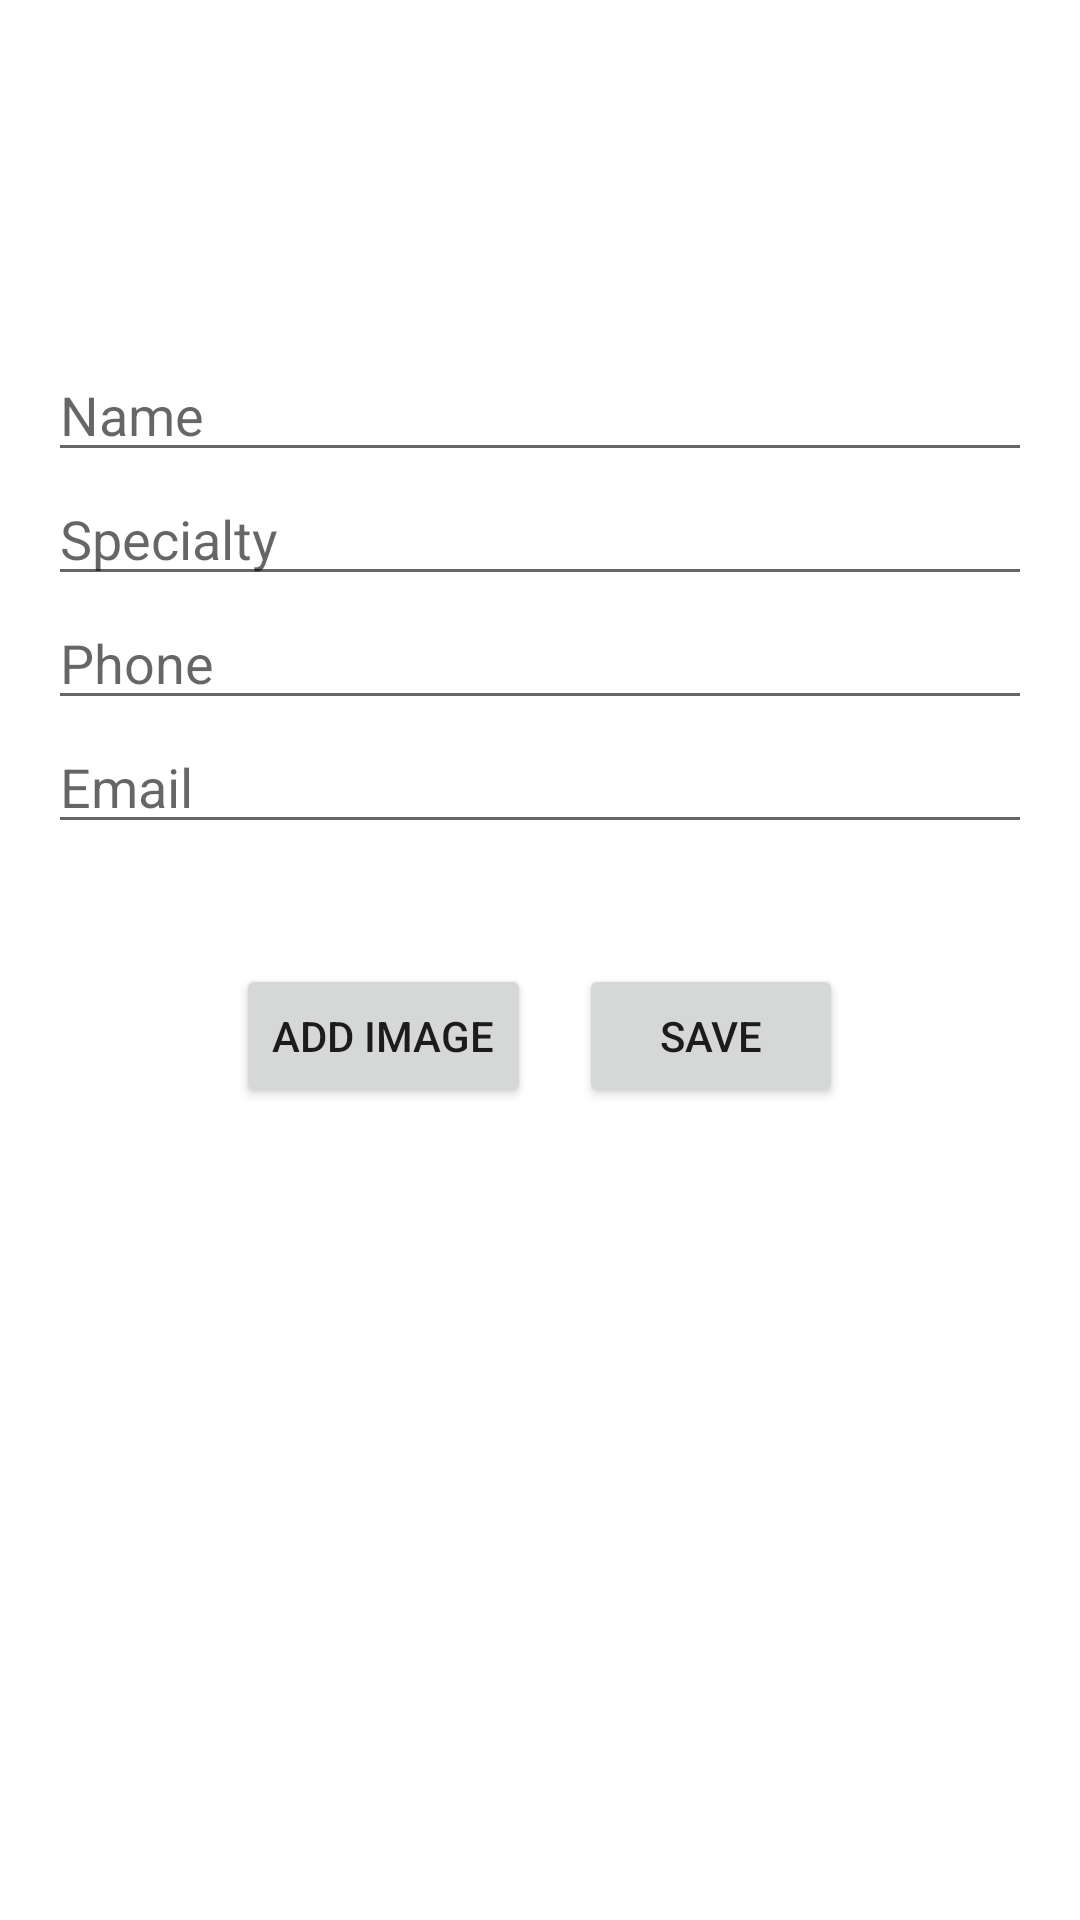

Layout XML and referenced resources for this Android screen:
<!-- AndroidManifest.xml: application theme Theme.AuraSense -->
<!-- res/layout/fragment_add_doctor.xml -->
<?xml version="1.0" encoding="utf-8"?>
<LinearLayout xmlns:android="http://schemas.android.com/apk/res/android"
    android:layout_width="match_parent"
    android:layout_height="match_parent"
    android:orientation="vertical"
    android:padding="16dp">

    <ImageView
        android:id="@+id/doctor_image"
        android:layout_width="100dp"
        android:layout_height="100dp"
        android:layout_gravity="center_horizontal"
        android:src="@drawable/ic_launcher_foreground" />

    <EditText
        android:id="@+id/doctor_name_input"
        android:layout_width="match_parent"
        android:layout_height="wrap_content"
        android:hint="Name" />

    <EditText
        android:id="@+id/doctor_specialty_input"
        android:layout_width="match_parent"
        android:layout_height="wrap_content"
        android:hint="Specialty" />

    <EditText
        android:id="@+id/doctor_phone_input"
        android:layout_width="match_parent"
        android:layout_height="wrap_content"
        android:hint="Phone" />

    <EditText
        android:id="@+id/doctor_email_input"
        android:layout_width="match_parent"
        android:layout_height="wrap_content"
        android:hint="Email" />

    <LinearLayout
        android:layout_width="match_parent"
        android:layout_height="wrap_content"
        android:gravity="center_horizontal"
        android:orientation="horizontal"
        android:layout_marginTop="40dp">

        <Button
            android:id="@+id/add_image_button"
            android:layout_width="wrap_content"
            android:layout_height="wrap_content"
            android:layout_marginEnd="8dp"
            android:text="Add Image" />

        <Button
            android:id="@+id/save_doctor_button"
            android:layout_width="wrap_content"
            android:layout_height="wrap_content"
            android:layout_marginStart="8dp"
            android:text="Save" />
    </LinearLayout>

</LinearLayout>
<!-- resources referenced by this layout -->
<resources>
  <!-- drawable ic_launcher_foreground: webp bitmap (mipmap-hdpi, 17462 bytes) -->
  <style name="Theme.AuraSense" parent="Theme.MaterialComponents.DayNight.NoActionBar">
          
          <item name="colorPrimary">@color/purple_500</item>
          <item name="colorPrimaryVariant">@color/purple_700</item>
          <item name="colorOnPrimary">@color/white</item>
          
          <item name="colorSecondary">@color/teal_200</item>
          <item name="colorSecondaryVariant">@color/teal_700</item>
          <item name="colorOnSecondary">@color/black</item>
          
          <item name="android:statusBarColor">?attr/colorPrimaryVariant</item>
          
      </style>
  <!-- not gathered from this repository: default colours our renderer supplied (Android Studio template values) -->
  <color name="purple_500">#FF6200EE</color>
  <color name="purple_700">#FF3700B3</color>
  <color name="teal_200">#FF03DAC5</color>
  <color name="teal_700">#FF018786</color>
  <color name="black">#FF000000</color>
  <color name="white">#FFFFFFFF</color>
</resources>
